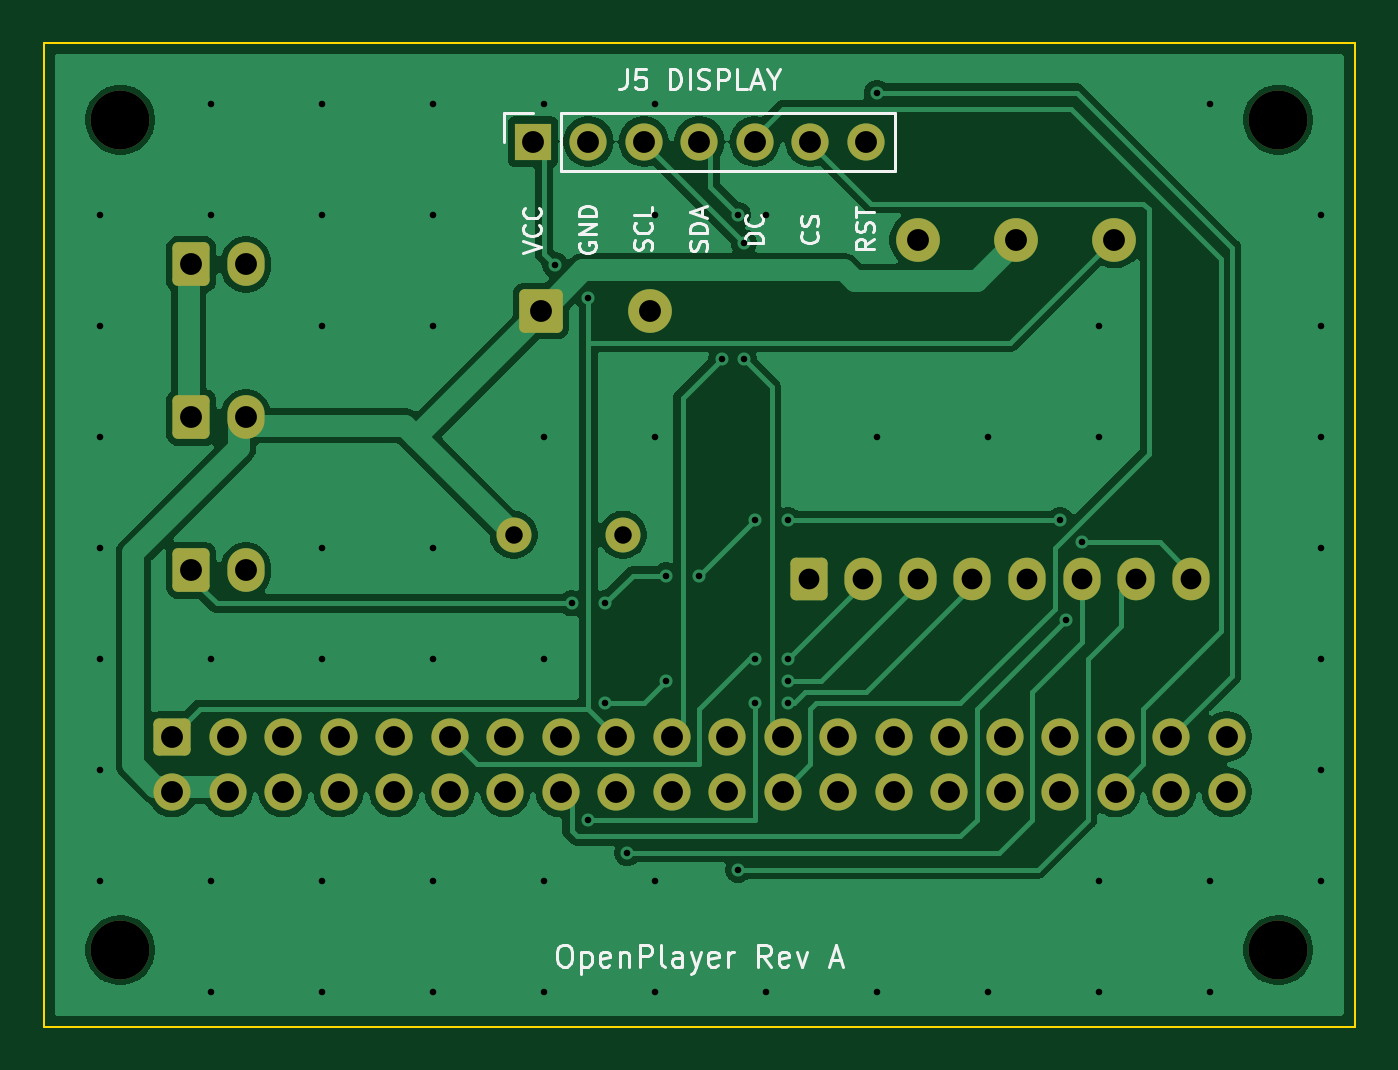
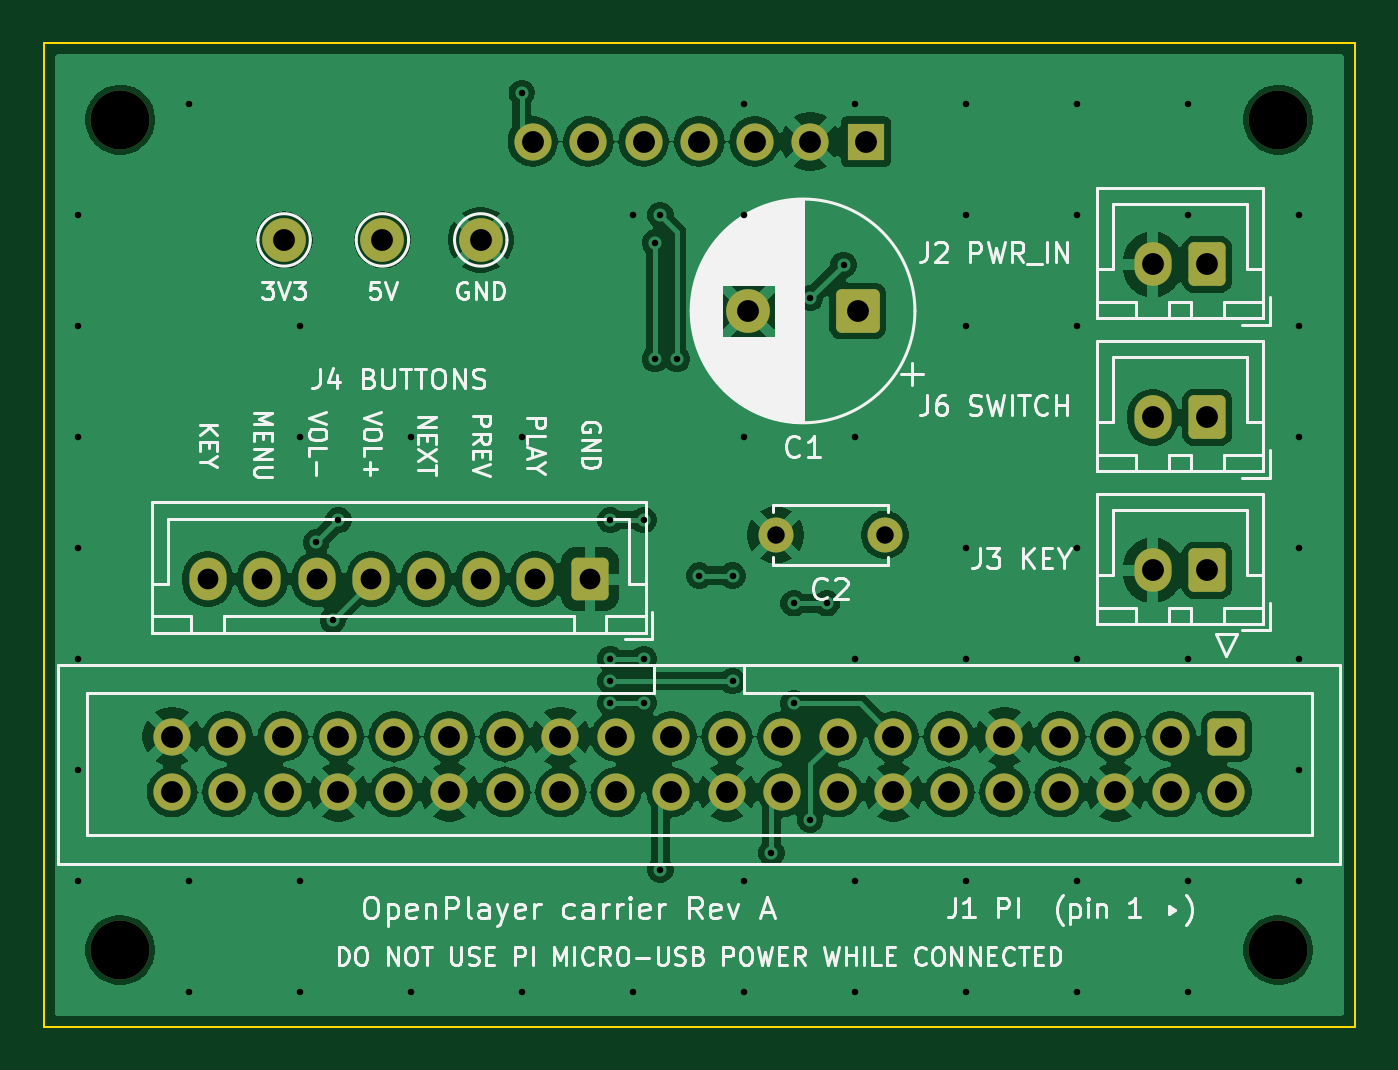
Circuit board: 8 layer files. Board 60.0 x 45.0 mm.
- bottom_copper: openplayer-carrier-B_Cu.gbl (153768 bytes)
- bottom_mask: openplayer-carrier-B_Mask.gbs (3813 bytes)
- bottom_silk: openplayer-carrier-B_Silkscreen.gbo (72468 bytes)
- outline: openplayer-carrier-Edge_Cuts.gm1 (701 bytes)
- top_copper: openplayer-carrier-F_Cu.gtl (65703 bytes)
- top_mask: openplayer-carrier-F_Mask.gts (3813 bytes)
- top_silk: openplayer-carrier-F_Silkscreen.gto (22710 bytes)
- drill: openplayer-carrier.drl (3171 bytes)

=== bottom_copper: openplayer-carrier-B_Cu.gbl (153768 bytes, source omitted) ===
=== bottom_mask: openplayer-carrier-B_Mask.gbs ===
%TF.GenerationSoftware,KiCad,Pcbnew,10.0.7*%
%TF.CreationDate,2026-10-26T15:22:23-06:00*%
%TF.ProjectId,openplayer-carrier,6f70656e-706c-4617-9965-722d63617272,rev?*%
%TF.SameCoordinates,Original*%
%TF.FileFunction,Soldermask,Bot*%
%TF.FilePolarity,Negative*%
%FSLAX46Y46*%
G04 Gerber Fmt 4.6, Leading zero omitted, Abs format (unit mm)*
G04 Created by KiCad (PCBNEW 10.0.7) date 2026-10-26 15:22:23*
%MOMM*%
%LPD*%
G01*
G04 APERTURE LIST*
G04 Aperture macros list*
%AMRoundRect*
0 Rectangle with rounded corners*
0 $1 Rounding radius*
0 $2 $3 $4 $5 $6 $7 $8 $9 X,Y pos of 4 corners*
0 Add a 4 corners polygon primitive as box body*
4,1,4,$2,$3,$4,$5,$6,$7,$8,$9,$2,$3,0*
0 Add four circle primitives for the rounded corners*
1,1,$1+$1,$2,$3*
1,1,$1+$1,$4,$5*
1,1,$1+$1,$6,$7*
1,1,$1+$1,$8,$9*
0 Add four rect primitives between the rounded corners*
20,1,$1+$1,$2,$3,$4,$5,0*
20,1,$1+$1,$4,$5,$6,$7,0*
20,1,$1+$1,$6,$7,$8,$9,0*
20,1,$1+$1,$8,$9,$2,$3,0*%
G04 Aperture macros list end*
%ADD10R,1.700000X1.700000*%
%ADD11C,1.700000*%
%ADD12C,2.700000*%
%ADD13C,2.000000*%
%ADD14C,1.600000*%
%ADD15RoundRect,0.250000X-0.600000X-0.750000X0.600000X-0.750000X0.600000X0.750000X-0.600000X0.750000X0*%
%ADD16O,1.700000X2.000000*%
%ADD17RoundRect,0.250000X-0.600000X0.600000X-0.600000X-0.600000X0.600000X-0.600000X0.600000X0.600000X0*%
%ADD18RoundRect,0.250000X-0.600000X-0.725000X0.600000X-0.725000X0.600000X0.725000X-0.600000X0.725000X0*%
%ADD19O,1.700000X1.950000*%
%ADD20RoundRect,0.250000X-0.750000X-0.750000X0.750000X-0.750000X0.750000X0.750000X-0.750000X0.750000X0*%
G04 APERTURE END LIST*
D10*
%TO.C,J5*%
X122380000Y-104500000D03*
D11*
X124920000Y-104500000D03*
X127460000Y-104500000D03*
X130000000Y-104500000D03*
X132540000Y-104500000D03*
X135080000Y-104500000D03*
X137620000Y-104500000D03*
%TD*%
D12*
%TO.C,H4*%
X156498753Y-141500000D03*
%TD*%
%TO.C,H2*%
X156498753Y-103500000D03*
%TD*%
%TO.C,H3*%
X103498753Y-141500000D03*
%TD*%
%TO.C,H1*%
X103498753Y-103500000D03*
%TD*%
D13*
%TO.C,TP2*%
X144498720Y-109000000D03*
%TD*%
D14*
%TO.C,C2*%
X121500000Y-122500000D03*
X126500000Y-122500000D03*
%TD*%
D15*
%TO.C,J6*%
X106750000Y-117125000D03*
D16*
X109250000Y-117125000D03*
%TD*%
D13*
%TO.C,TP3*%
X148998720Y-109000000D03*
%TD*%
D17*
%TO.C,J1*%
X105870000Y-131730000D03*
D11*
X105870000Y-134270000D03*
X108410000Y-131730000D03*
X108410000Y-134270000D03*
X110950000Y-131730000D03*
X110950000Y-134270000D03*
X113490000Y-131730000D03*
X113490000Y-134270000D03*
X116030000Y-131730000D03*
X116030000Y-134270000D03*
X118570000Y-131730000D03*
X118570000Y-134270000D03*
X121110000Y-131730000D03*
X121110000Y-134270000D03*
X123650000Y-131730000D03*
X123650000Y-134270000D03*
X126190000Y-131730000D03*
X126190000Y-134270000D03*
X128730000Y-131730000D03*
X128730000Y-134270000D03*
X131270000Y-131730000D03*
X131270000Y-134270000D03*
X133810000Y-131730000D03*
X133810000Y-134270000D03*
X136350000Y-131730000D03*
X136350000Y-134270000D03*
X138890000Y-131730000D03*
X138890000Y-134270000D03*
X141430000Y-131730000D03*
X141430000Y-134270000D03*
X143970000Y-131730000D03*
X143970000Y-134270000D03*
X146510000Y-131730000D03*
X146510000Y-134270000D03*
X149050000Y-131730000D03*
X149050000Y-134270000D03*
X151590000Y-131730000D03*
X151590000Y-134270000D03*
X154130000Y-131730000D03*
X154130000Y-134270000D03*
%TD*%
D15*
%TO.C,J2*%
X106750000Y-110125000D03*
D16*
X109250000Y-110125000D03*
%TD*%
D18*
%TO.C,J4*%
X135000000Y-124525000D03*
D19*
X137500000Y-124525000D03*
X140000000Y-124525000D03*
X142500000Y-124525000D03*
X145000000Y-124525000D03*
X147500000Y-124525000D03*
X150000000Y-124525000D03*
X152500000Y-124525000D03*
%TD*%
D15*
%TO.C,J3*%
X106750000Y-124125000D03*
D16*
X109250000Y-124125000D03*
%TD*%
D20*
%TO.C,C1*%
X122748752Y-112250000D03*
D13*
X127748752Y-112250000D03*
%TD*%
%TO.C,TP1*%
X139998720Y-109000000D03*
%TD*%
M02*

=== bottom_silk: openplayer-carrier-B_Silkscreen.gbo (72468 bytes, source omitted) ===
=== outline: openplayer-carrier-Edge_Cuts.gm1 ===
%TF.GenerationSoftware,KiCad,Pcbnew,10.0.7*%
%TF.CreationDate,2026-10-26T15:22:23-06:00*%
%TF.ProjectId,openplayer-carrier,6f70656e-706c-4617-9965-722d63617272,rev?*%
%TF.SameCoordinates,Original*%
%TF.FileFunction,Profile,NP*%
%FSLAX46Y46*%
G04 Gerber Fmt 4.6, Leading zero omitted, Abs format (unit mm)*
G04 Created by KiCad (PCBNEW 10.0.7) date 2026-10-26 15:22:23*
%MOMM*%
%LPD*%
G01*
G04 APERTURE LIST*
%TA.AperFunction,Profile*%
%ADD10C,0.100000*%
%TD*%
G04 APERTURE END LIST*
D10*
X100000000Y-100000000D02*
X160000000Y-100000000D01*
X100000000Y-145000000D02*
X100000000Y-100000000D01*
X160000000Y-100000000D02*
X160000000Y-145000000D01*
X160000000Y-145000000D02*
X100000000Y-145000000D01*
M02*

=== top_copper: openplayer-carrier-F_Cu.gtl (65703 bytes, source omitted) ===
=== top_mask: openplayer-carrier-F_Mask.gts ===
%TF.GenerationSoftware,KiCad,Pcbnew,10.0.7*%
%TF.CreationDate,2026-10-26T15:22:23-06:00*%
%TF.ProjectId,openplayer-carrier,6f70656e-706c-4617-9965-722d63617272,rev?*%
%TF.SameCoordinates,Original*%
%TF.FileFunction,Soldermask,Top*%
%TF.FilePolarity,Negative*%
%FSLAX46Y46*%
G04 Gerber Fmt 4.6, Leading zero omitted, Abs format (unit mm)*
G04 Created by KiCad (PCBNEW 10.0.7) date 2026-10-26 15:22:23*
%MOMM*%
%LPD*%
G01*
G04 APERTURE LIST*
G04 Aperture macros list*
%AMRoundRect*
0 Rectangle with rounded corners*
0 $1 Rounding radius*
0 $2 $3 $4 $5 $6 $7 $8 $9 X,Y pos of 4 corners*
0 Add a 4 corners polygon primitive as box body*
4,1,4,$2,$3,$4,$5,$6,$7,$8,$9,$2,$3,0*
0 Add four circle primitives for the rounded corners*
1,1,$1+$1,$2,$3*
1,1,$1+$1,$4,$5*
1,1,$1+$1,$6,$7*
1,1,$1+$1,$8,$9*
0 Add four rect primitives between the rounded corners*
20,1,$1+$1,$2,$3,$4,$5,0*
20,1,$1+$1,$4,$5,$6,$7,0*
20,1,$1+$1,$6,$7,$8,$9,0*
20,1,$1+$1,$8,$9,$2,$3,0*%
G04 Aperture macros list end*
%ADD10R,1.700000X1.700000*%
%ADD11C,1.700000*%
%ADD12C,2.700000*%
%ADD13C,2.000000*%
%ADD14C,1.600000*%
%ADD15RoundRect,0.250000X-0.600000X-0.750000X0.600000X-0.750000X0.600000X0.750000X-0.600000X0.750000X0*%
%ADD16O,1.700000X2.000000*%
%ADD17RoundRect,0.250000X-0.600000X0.600000X-0.600000X-0.600000X0.600000X-0.600000X0.600000X0.600000X0*%
%ADD18RoundRect,0.250000X-0.600000X-0.725000X0.600000X-0.725000X0.600000X0.725000X-0.600000X0.725000X0*%
%ADD19O,1.700000X1.950000*%
%ADD20RoundRect,0.250000X-0.750000X-0.750000X0.750000X-0.750000X0.750000X0.750000X-0.750000X0.750000X0*%
G04 APERTURE END LIST*
D10*
%TO.C,J5*%
X122380000Y-104500000D03*
D11*
X124920000Y-104500000D03*
X127460000Y-104500000D03*
X130000000Y-104500000D03*
X132540000Y-104500000D03*
X135080000Y-104500000D03*
X137620000Y-104500000D03*
%TD*%
D12*
%TO.C,H4*%
X156498753Y-141500000D03*
%TD*%
%TO.C,H2*%
X156498753Y-103500000D03*
%TD*%
%TO.C,H3*%
X103498753Y-141500000D03*
%TD*%
%TO.C,H1*%
X103498753Y-103500000D03*
%TD*%
D13*
%TO.C,TP2*%
X144498720Y-109000000D03*
%TD*%
D14*
%TO.C,C2*%
X121500000Y-122500000D03*
X126500000Y-122500000D03*
%TD*%
D15*
%TO.C,J6*%
X106750000Y-117125000D03*
D16*
X109250000Y-117125000D03*
%TD*%
D13*
%TO.C,TP3*%
X148998720Y-109000000D03*
%TD*%
D17*
%TO.C,J1*%
X105870000Y-131730000D03*
D11*
X105870000Y-134270000D03*
X108410000Y-131730000D03*
X108410000Y-134270000D03*
X110950000Y-131730000D03*
X110950000Y-134270000D03*
X113490000Y-131730000D03*
X113490000Y-134270000D03*
X116030000Y-131730000D03*
X116030000Y-134270000D03*
X118570000Y-131730000D03*
X118570000Y-134270000D03*
X121110000Y-131730000D03*
X121110000Y-134270000D03*
X123650000Y-131730000D03*
X123650000Y-134270000D03*
X126190000Y-131730000D03*
X126190000Y-134270000D03*
X128730000Y-131730000D03*
X128730000Y-134270000D03*
X131270000Y-131730000D03*
X131270000Y-134270000D03*
X133810000Y-131730000D03*
X133810000Y-134270000D03*
X136350000Y-131730000D03*
X136350000Y-134270000D03*
X138890000Y-131730000D03*
X138890000Y-134270000D03*
X141430000Y-131730000D03*
X141430000Y-134270000D03*
X143970000Y-131730000D03*
X143970000Y-134270000D03*
X146510000Y-131730000D03*
X146510000Y-134270000D03*
X149050000Y-131730000D03*
X149050000Y-134270000D03*
X151590000Y-131730000D03*
X151590000Y-134270000D03*
X154130000Y-131730000D03*
X154130000Y-134270000D03*
%TD*%
D15*
%TO.C,J2*%
X106750000Y-110125000D03*
D16*
X109250000Y-110125000D03*
%TD*%
D18*
%TO.C,J4*%
X135000000Y-124525000D03*
D19*
X137500000Y-124525000D03*
X140000000Y-124525000D03*
X142500000Y-124525000D03*
X145000000Y-124525000D03*
X147500000Y-124525000D03*
X150000000Y-124525000D03*
X152500000Y-124525000D03*
%TD*%
D15*
%TO.C,J3*%
X106750000Y-124125000D03*
D16*
X109250000Y-124125000D03*
%TD*%
D20*
%TO.C,C1*%
X122748752Y-112250000D03*
D13*
X127748752Y-112250000D03*
%TD*%
%TO.C,TP1*%
X139998720Y-109000000D03*
%TD*%
M02*

=== top_silk: openplayer-carrier-F_Silkscreen.gto (22710 bytes, source omitted) ===
=== drill: openplayer-carrier.drl ===
M48
; DRILL file KiCad 10.0.7 date 2026-10-26T15:22:23
; FORMAT={-:-/ absolute / metric / decimal}
; #@! TF.CreationDate,2026-10-26T15:22:23-06:00
; #@! TF.GenerationSoftware,Kicad,Pcbnew,10.0.7
; #@! TF.FileFunction,MixedPlating,1,2
FMAT,2
METRIC
; #@! TA.AperFunction,Plated,PTH,ViaDrill
T1C0.300
; #@! TA.AperFunction,Plated,PTH,ComponentDrill
T2C0.800
; #@! TA.AperFunction,Plated,PTH,ComponentDrill
T3C0.950
; #@! TA.AperFunction,Plated,PTH,ComponentDrill
T4C1.000
; #@! TA.AperFunction,NonPlated,NPTH,ComponentDrill
T5C2.700
%
G90
G05
T1
X102.568Y-107.854
X102.568Y-112.934
X102.568Y-118.014
X102.568Y-123.094
X102.568Y-128.174
X102.568Y-133.254
X102.568Y-138.334
X107.648Y-102.774
X107.648Y-107.854
X107.648Y-128.174
X107.648Y-138.334
X107.648Y-143.414
X112.728Y-102.774
X112.728Y-107.854
X112.728Y-112.934
X112.728Y-123.094
X112.728Y-128.174
X112.728Y-138.334
X112.728Y-143.414
X117.808Y-102.774
X117.808Y-107.854
X117.808Y-112.934
X117.808Y-123.094
X117.808Y-128.174
X117.808Y-138.334
X117.808Y-143.414
X122.888Y-102.774
X122.888Y-118.014
X122.888Y-128.174
X122.888Y-138.334
X122.888Y-143.414
X123.396Y-110.14
X124.158Y-125.634
X124.92Y-111.664
X124.92Y-135.54
X125.682Y-125.634
X125.682Y-130.206
X126.698Y-137.064
X127.968Y-102.774
X127.968Y-107.854
X127.968Y-118.014
X127.968Y-138.334
X127.968Y-143.414
X128.476Y-124.364
X128.476Y-129.19
X130.0Y-124.364
X131.016Y-114.458
X131.778Y-107.854
X131.778Y-137.826
X132.032Y-109.124
X132.032Y-114.458
X132.54Y-121.824
X132.54Y-128.174
X132.54Y-130.206
X133.048Y-107.854
X133.048Y-143.414
X134.064Y-121.824
X134.064Y-128.174
X134.064Y-129.19
X134.064Y-130.206
X138.128Y-102.266
X138.128Y-118.014
X138.128Y-143.414
X143.208Y-118.014
X143.208Y-143.414
X146.51Y-121.824
X146.764Y-126.396
X147.526Y-122.84
X148.288Y-112.934
X148.288Y-118.014
X148.288Y-138.334
X148.288Y-143.414
X153.368Y-102.774
X153.368Y-138.334
X153.368Y-143.414
X158.448Y-107.854
X158.448Y-112.934
X158.448Y-118.014
X158.448Y-123.094
X158.448Y-128.174
X158.448Y-133.254
X158.448Y-138.334
T2
X121.5Y-122.5
X126.5Y-122.5
T3
X135.0Y-124.525
X137.5Y-124.525
X140.0Y-124.525
X142.5Y-124.525
X145.0Y-124.525
X147.5Y-124.525
X150.0Y-124.525
X152.5Y-124.525
T4
X105.87Y-131.73
X105.87Y-134.27
X106.75Y-110.125
X106.75Y-117.125
X106.75Y-124.125
X108.41Y-131.73
X108.41Y-134.27
X109.25Y-110.125
X109.25Y-117.125
X109.25Y-124.125
X110.95Y-131.73
X110.95Y-134.27
X113.49Y-131.73
X113.49Y-134.27
X116.03Y-131.73
X116.03Y-134.27
X118.57Y-131.73
X118.57Y-134.27
X121.11Y-131.73
X121.11Y-134.27
X122.38Y-104.5
X122.749Y-112.25
X123.65Y-131.73
X123.65Y-134.27
X124.92Y-104.5
X126.19Y-131.73
X126.19Y-134.27
X127.46Y-104.5
X127.749Y-112.25
X128.73Y-131.73
X128.73Y-134.27
X130.0Y-104.5
X131.27Y-131.73
X131.27Y-134.27
X132.54Y-104.5
X133.81Y-131.73
X133.81Y-134.27
X135.08Y-104.5
X136.35Y-131.73
X136.35Y-134.27
X137.62Y-104.5
X138.89Y-131.73
X138.89Y-134.27
X139.999Y-109.0
X141.43Y-131.73
X141.43Y-134.27
X143.97Y-131.73
X143.97Y-134.27
X144.499Y-109.0
X146.51Y-131.73
X146.51Y-134.27
X148.999Y-109.0
X149.05Y-131.73
X149.05Y-134.27
X151.59Y-131.73
X151.59Y-134.27
X154.13Y-131.73
X154.13Y-134.27
T5
X103.499Y-103.5
X103.499Y-141.5
X156.499Y-103.5
X156.499Y-141.5
M30
